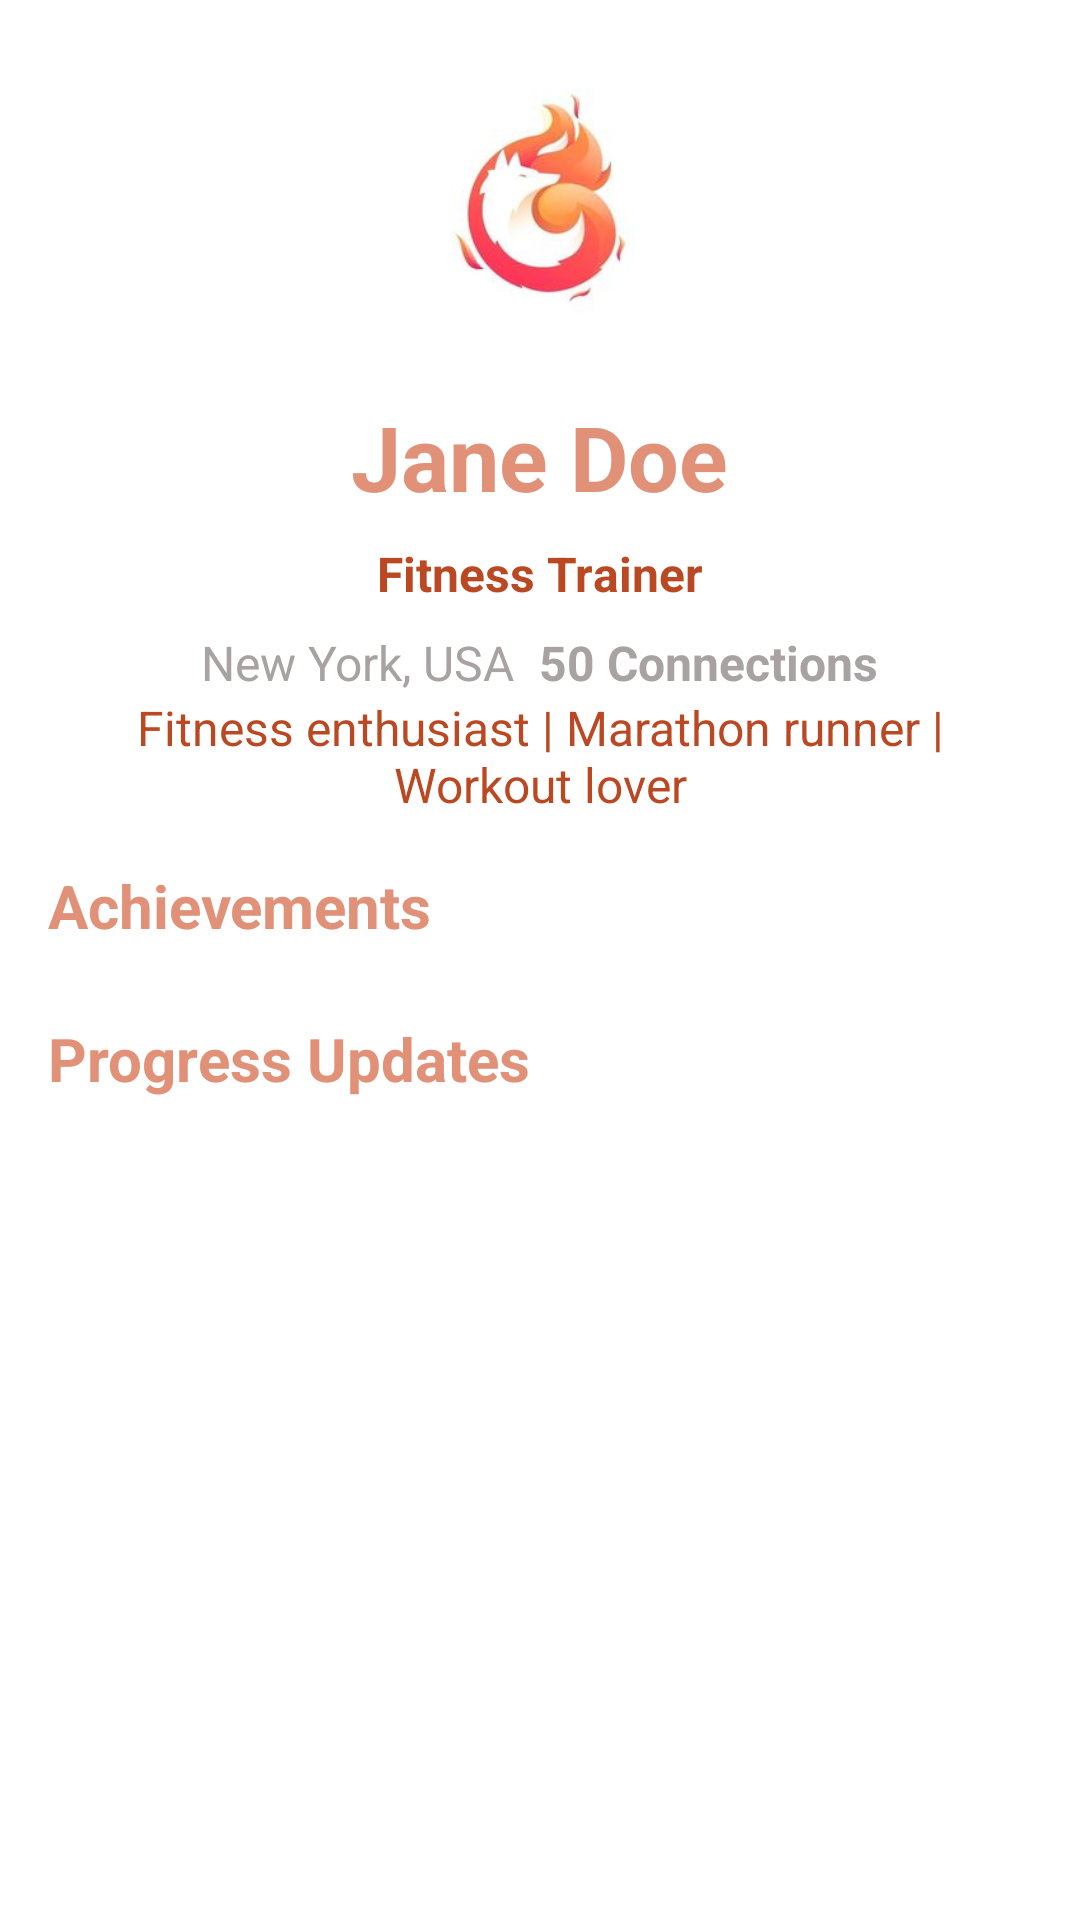

Reconstruct the res/layout file that produces this screen, plus the resources it refers to.
<!-- AndroidManifest.xml: application theme Theme.Kitsune -->
<!-- res/layout/sn_profile.xml -->
<LinearLayout
    xmlns:android="http://schemas.android.com/apk/res/android"
    android:layout_width="match_parent"
    android:layout_height="match_parent"
    android:orientation="vertical"
    android:padding="16dp"
    android:background="@color/background_colour">

    
    <ImageView
        android:id="@+id/profile_picture"
        android:layout_width="100dp"
        android:layout_height="100dp"
        android:src="@drawable/default_profile_picture"
        android:scaleType="centerCrop"
        android:layout_gravity="center_horizontal"
        android:layout_marginBottom="16dp"/>

    
    <TextView
        android:id="@+id/user_name"
        android:layout_width="wrap_content"
        android:layout_height="wrap_content"
        android:text="Jane Doe"
        android:textSize="30sp"
        android:textStyle="bold"
        android:layout_gravity="center_horizontal"
        android:layout_marginBottom="8dp"
        android:textColor="@color/primary_colour"/>

    
    <TextView
        android:id="@+id/user_type"
        android:layout_width="wrap_content"
        android:layout_height="wrap_content"
        android:text="Fitness Trainer"
        android:textSize="16sp"
        android:textStyle="bold"
        android:layout_gravity="center_horizontal"
        android:layout_marginBottom="8dp"
        android:textColor="@color/tertiary_colour"/>

    
    <LinearLayout
        android:layout_width="wrap_content"
        android:layout_height="wrap_content"
        android:layout_gravity="center_horizontal"
        android:orientation="horizontal">

        <TextView
            android:id="@+id/user_location"
            android:layout_width="wrap_content"
            android:layout_height="wrap_content"
            android:text="New York, USA"
            android:textSize="16sp"
            android:textColor="@color/sub_secondary_colour"/>

        <TextView
            android:id="@+id/connections_count"
            android:layout_width="wrap_content"
            android:layout_height="wrap_content"
            android:text="50 Connections"
            android:textSize="16sp"
            android:textStyle="bold"
            android:layout_marginLeft="8dp"
            android:textColor="@color/sub_secondary_colour"/>

    </LinearLayout>

    
    <TextView
        android:id="@+id/user_bio"
        android:layout_width="match_parent"
        android:layout_height="wrap_content"
        android:text="Fitness enthusiast | Marathon runner | Workout lover"
        android:textSize="16sp"
        android:gravity="center"
        android:layout_marginBottom="16dp"
        android:textColor="@color/tertiary_colour"/>

    
    <TextView
        android:layout_width="wrap_content"
        android:layout_height="wrap_content"
        android:text="Achievements"
        android:textSize="20sp"
        android:textStyle="bold"
        android:layout_marginBottom="8dp"
        android:textColor="@color/primary_colour"/>

    
    <androidx.recyclerview.widget.RecyclerView
        android:id="@+id/achievements_recycler_view"
        android:layout_width="match_parent"
        android:layout_height="wrap_content"
        android:layout_marginBottom="16dp"
        android:background="@drawable/rounded_corners_background"/>

    
    <TextView
        android:layout_width="wrap_content"
        android:layout_height="wrap_content"
        android:text="Progress Updates"
        android:textSize="20sp"
        android:textStyle="bold"
        android:layout_marginBottom="8dp"
        android:textColor="@color/primary_colour"/>

    
    <androidx.recyclerview.widget.RecyclerView
        android:id="@+id/progress_updates_recycler_view"
        android:layout_width="match_parent"
        android:layout_height="wrap_content"
        android:layout_marginBottom="16dp"
        android:background="@drawable/rounded_corners_background"/>

</LinearLayout>
<!-- resources referenced by this layout -->
<resources>
  <color name="background_colour">#FFFFFF</color>
  <color name="primary_colour">#E19178</color>
  <color name="sub_secondary_colour">#A8A2A2</color>
  <color name="tertiary_colour">#BA4822</color>
  <!-- drawable default_profile_picture: jpg bitmap (drawable, 5064 bytes) -->
  <!-- drawable rounded_corners_background (drawable) -->
  <shape xmlns:android="http://schemas.android.com/apk/res/android">
      <solid android:color="@color/secondary_colour"/>   
      <corners android:radius="8dp"/>                  
  </shape>
  <style name="Theme.Kitsune" parent="Theme.MaterialComponents.DayNight.DarkActionBar">
          
          <item name="colorPrimary">@color/purple_500</item>
          <item name="colorPrimaryVariant">@color/purple_700</item>
          <item name="colorOnPrimary">@color/white</item>
          
          <item name="colorSecondary">@color/teal_200</item>
          <item name="colorSecondaryVariant">@color/teal_700</item>
          <item name="colorOnSecondary">@color/black</item>
          
          <item name="android:statusBarColor" tools:targetApi="l">?attr/colorPrimaryVariant</item>
          
      </style>
  <color name="secondary_colour">#EAE2E2</color>
  <color name="purple_500">#FF6200EE</color>
  <color name="purple_700">#FF3700B3</color>
  <color name="white">#FFFFFFFF</color>
  <color name="teal_200">#FF03DAC5</color>
  <color name="teal_700">#FF018786</color>
  <color name="black">#FF000000</color>
</resources>
